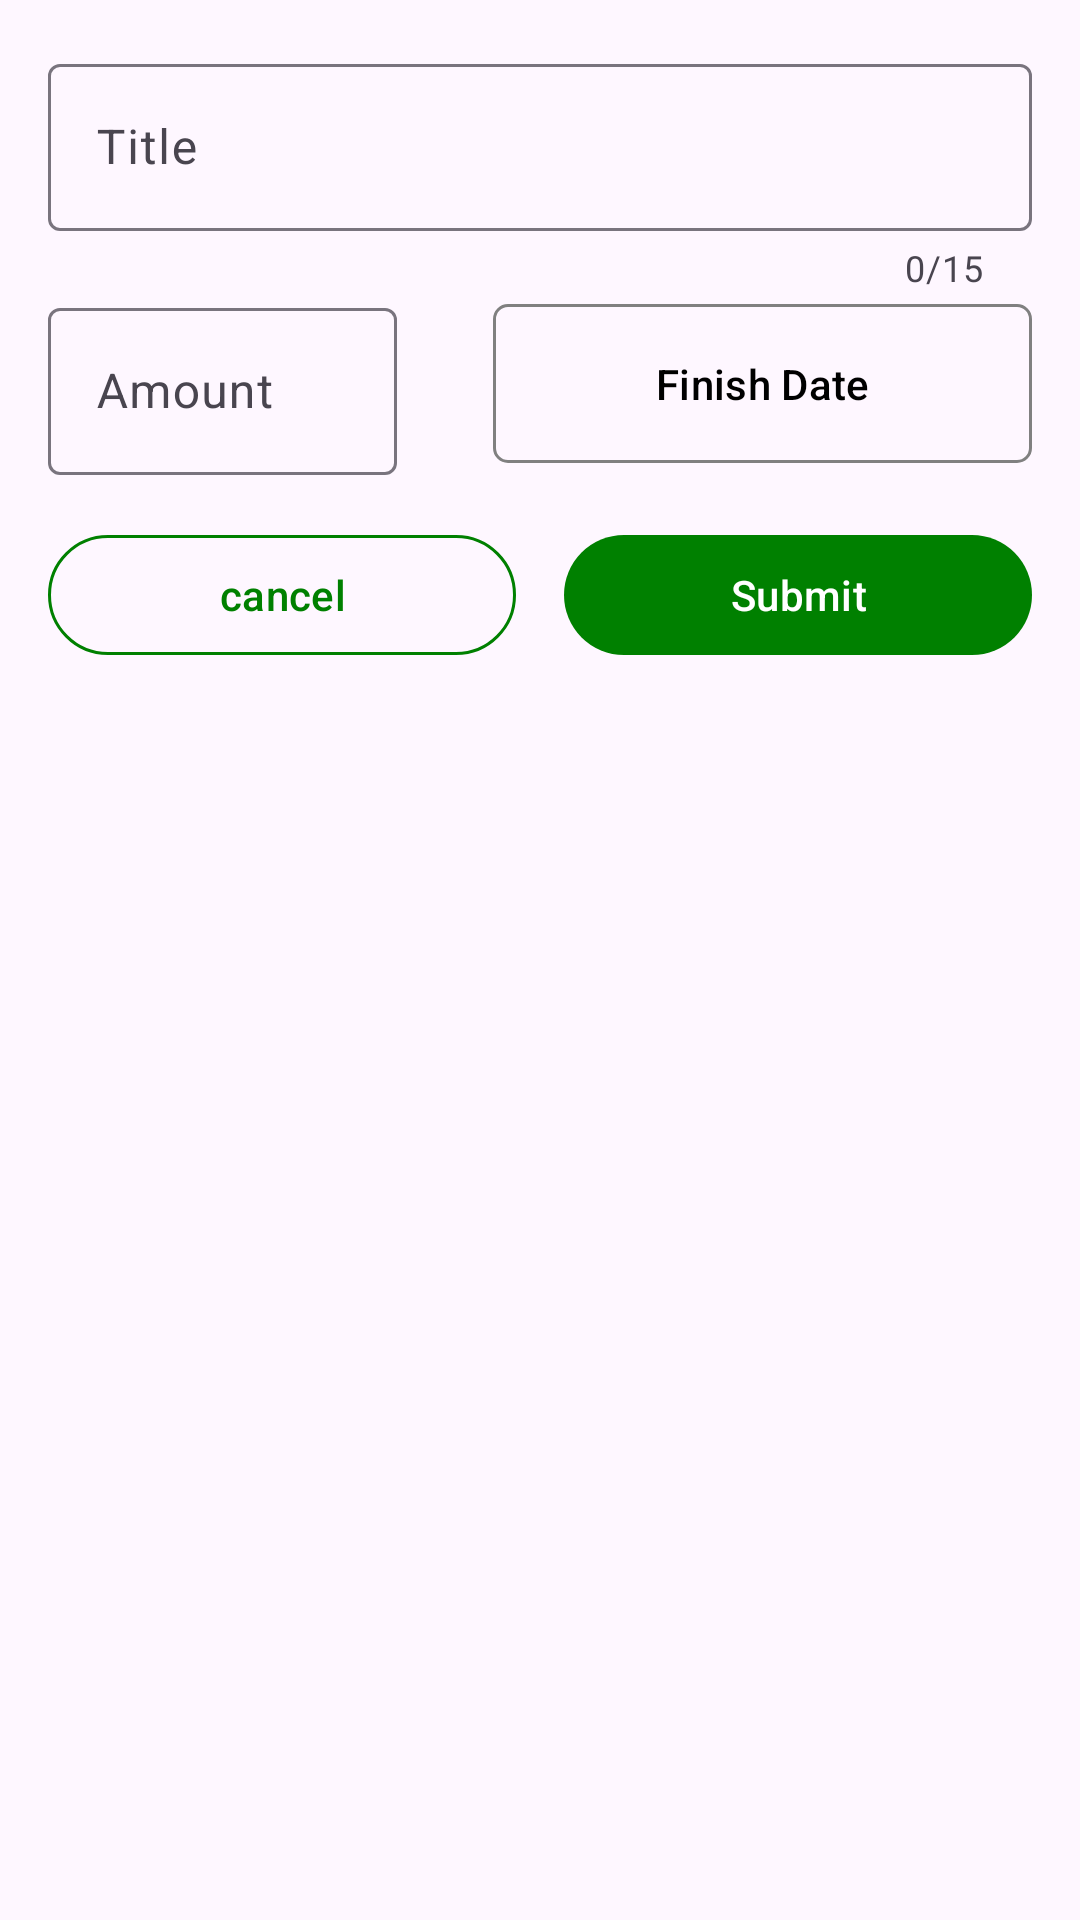

Here is an Android app screen rendered from its layout file. Give the layout XML and the strings, colors and styles it references.
<!-- AndroidManifest.xml: application theme Theme.ExpenseTracker -->
<!-- res/layout/add_goal_layout.xml -->
<?xml version="1.0" encoding="utf-8"?>
<RelativeLayout xmlns:android="http://schemas.android.com/apk/res/android"
    android:layout_width="match_parent"
    android:layout_height="match_parent"
    xmlns:app="http://schemas.android.com/apk/res-auto">

    <com.google.android.material.textfield.TextInputLayout
        android:id="@+id/goalTitle"
        android:layout_width="match_parent"
        android:layout_height="wrap_content"
        android:layout_marginStart="16dp"
        android:layout_marginTop="16dp"
        app:counterEnabled="true"
        app:counterMaxLength="15"
        android:layout_marginEnd="16dp">

        <com.google.android.material.textfield.TextInputEditText
            android:id="@+id/titleET"
            android:layout_width="match_parent"
            android:layout_height="wrap_content"
            android:hint="Title"
            />

    </com.google.android.material.textfield.TextInputLayout>

    <LinearLayout
        android:id="@+id/goalLL"
        android:layout_width="match_parent"
        android:layout_height="wrap_content"
        android:orientation="horizontal"
        android:layout_below="@id/goalTitle"
        android:weightSum="2">

        <com.google.android.material.textfield.TextInputLayout
            android:id="@+id/amountTextLayout"
            android:layout_width="wrap_content"
            android:layout_height="wrap_content"
            android:layout_marginStart="16dp"
            android:layout_weight="1"
            android:layout_marginEnd="16dp">

            <com.google.android.material.textfield.TextInputEditText
                android:id="@+id/amountETGoal"
                android:layout_width="match_parent"
                android:layout_height="wrap_content"
                android:hint="Amount"
                android:inputType="numberDecimal"
                />

        </com.google.android.material.textfield.TextInputLayout>

        <com.google.android.material.button.MaterialButton
            android:id="@+id/pickDateButtonGoal"
            android:layout_width="wrap_content"
            android:layout_height="match_parent"
            android:layout_below="@id/lladdexp"
            android:layout_marginStart="16dp"
            android:layout_marginEnd="16dp"
            android:backgroundTint="@android:color/transparent"
            android:text="Finish Date"
            android:layout_weight="1"
            android:textColor="@color/black"
            app:cornerRadius="5dp"
            app:strokeColor="@color/gray"
            app:strokeWidth="1dp" />



    </LinearLayout>

    <LinearLayout
        android:layout_width="match_parent"
        android:layout_height="wrap_content"
        android:orientation="horizontal"
        android:layout_below="@id/goalLL"
        android:weightSum="2"
        android:layout_margin="16dp">

        <com.google.android.material.button.MaterialButton
            android:id="@+id/cancelGoalButton"
            android:layout_width="match_parent"
            android:layout_height="wrap_content"
            android:text="cancel"
            android:textColor="@color/green"
            app:iconGravity="textStart"
            android:layout_weight="1"
            app:strokeWidth="1dp"
            app:strokeColor="@color/green"
            android:backgroundTint="@android:color/transparent"
            android:layout_marginEnd="8dp"
            app:iconTint="@color/white" />


        <com.google.android.material.button.MaterialButton
            android:id="@+id/submitGoalButton"
            android:layout_width="match_parent"
            android:layout_height="wrap_content"
            android:text="Submit"
            android:layout_weight="1"
            android:layout_marginStart="8dp"
            android:textColor="@color/white"
            app:iconGravity="textStart"
            app:iconTint="@color/white" />


    </LinearLayout>





</RelativeLayout>
<!-- resources referenced by this layout -->
<resources>
  <color name="black">#FF000000</color>
  <color name="gray">#808080</color>
  <color name="green">#008000</color>
  <color name="white">#FFFFFFFF</color>
  <style name="Theme.ExpenseTracker" parent="Theme.Material3.Light.NoActionBar">
          
          <item name="colorPrimary">@color/green</item>
          <item name="colorPrimaryVariant">@color/darkGreen</item>
          <item name="colorOnPrimary">@color/white</item>
          
          <item name="colorSecondary">@color/darkGreen</item>
          <item name="colorSecondaryVariant">@color/darkGreen</item>
          <item name="colorOnSecondary">@color/black</item>
          
          <item name="android:statusBarColor" tools:targetApi="l">?attr/colorPrimaryVariant</item>
          
          <item name="materialAlertDialogTheme">@style/ThemeOverlay.App.MaterialAlertDialog</item>
  
          <item name="android:forceDarkAllowed" tools:targetApi="q">false</item>
      </style>
  <color name="darkGreen">#024E02</color>
  <style name="ThemeOverlay.App.MaterialAlertDialog" parent="ThemeOverlay.Material3.MaterialAlertDialog">
          <item name="colorPrimary">@color/black</item>
          <item name="colorSecondary">@color/orange</item>
          <item name="colorSurface">@color/white</item>
          <item name="colorOnSurface">@color/black</item>
          <item name="alertDialogStyle">@style/MaterialAlertDialog.App</item>
          
      </style>
  <color name="orange">#FF6D00</color>
  <style name="MaterialAlertDialog.App" parent="MaterialAlertDialog.Material3">
          <item name="shapeAppearance">@style/ShapeAppearance.App.MediumComponent</item>
          <item name="shapeAppearanceOverlay">@null</item>
      </style>
  <style name="ShapeAppearance.App.MediumComponent" parent="ShapeAppearance.Material3.MediumComponent">
          <item name="cornerSize">25dp</item>
      </style>
</resources>
